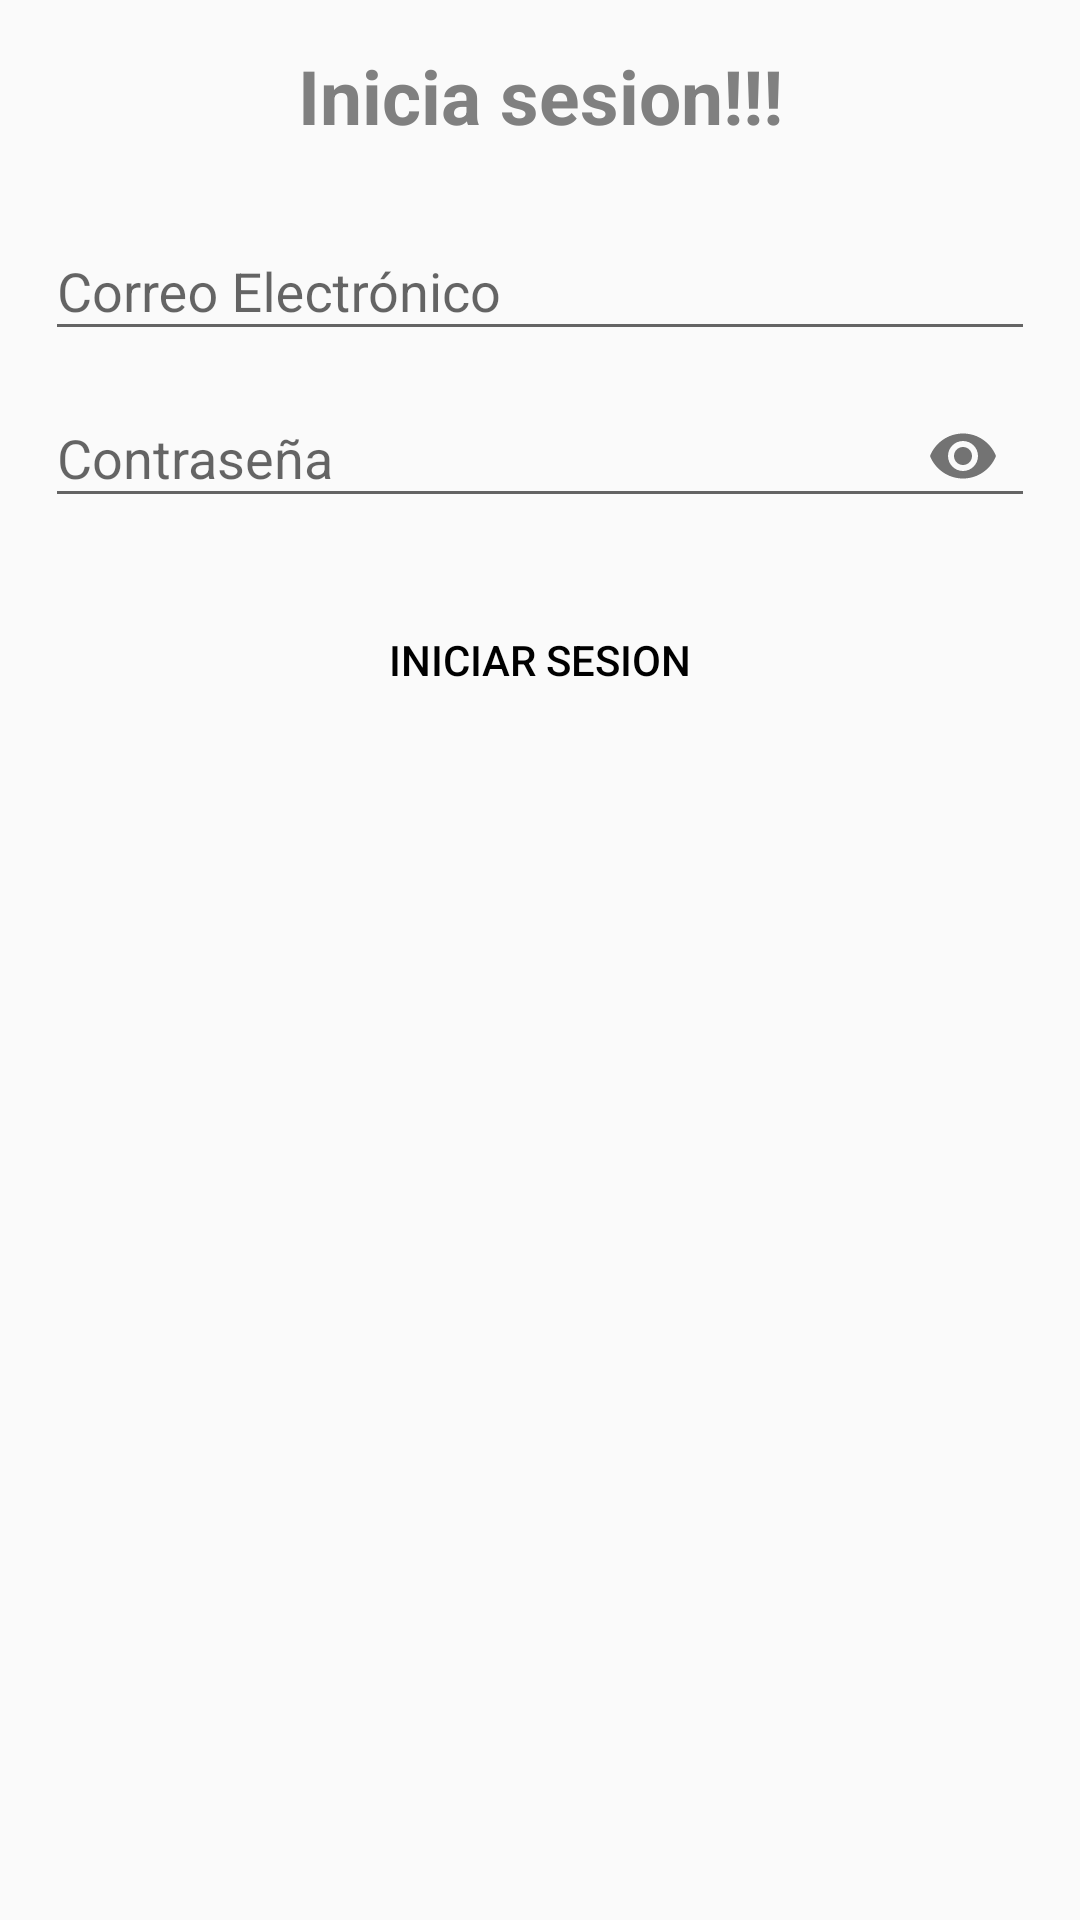

Android layout source for this screen:
<!-- AndroidManifest.xml: application theme Theme.AppCompat.Light.NoActionBar -->
<!-- res/layout/fragment_rojo.xml -->
<?xml version="1.0" encoding="utf-8"?>
<FrameLayout xmlns:android="http://schemas.android.com/apk/res/android"
    xmlns:tools="http://schemas.android.com/tools"
    android:layout_width="match_parent"
    android:layout_height="wrap_content"
    xmlns:app="http://schemas.android.com/apk/res-auto"
    tools:context=".fragmentRojo">

    
    <androidx.appcompat.widget.LinearLayoutCompat
        android:layout_width="match_parent"
        android:layout_height="wrap_content"
        android:orientation="vertical"
        android:padding="15dp">

        
        <TextView
            android:text="@string/RegistrTxt"
            android:gravity="center"
            android:textColor="#808080"
            android:textStyle="bold"
            android:textSize="25sp"
            android:layout_width="match_parent"
            android:layout_height="wrap_content"/>



        
        <com.google.android.material.textfield.TextInputLayout
            android:layout_width="match_parent"
            android:layout_height="wrap_content"
            android:layout_marginTop="16dp">

            <EditText
                android:id="@+id/CorreoIn"
                android:layout_width="match_parent"
                android:layout_height="wrap_content"
                android:hint="@string/Correo"
                android:inputType="textEmailAddress"
                tools:ignore="SpeakableTextPresentCheck,SpeakableTextPresentCheck" />

        </com.google.android.material.textfield.TextInputLayout>

        
        <com.google.android.material.textfield.TextInputLayout
            android:layout_marginTop="0dp"
            android:layout_width="match_parent"
            android:layout_height="wrap_content"
            app:passwordToggleEnabled="true"
            >
            

            <EditText
                android:id="@+id/PasswordIn"
                android:layout_width="match_parent"
                android:layout_height="wrap_content"
                android:hint="@string/Password"
                android:inputType="textPassword"
                tools:ignore="SpeakableTextPresentCheck,SpeakableTextPresentCheck" />

        </com.google.android.material.textfield.TextInputLayout>



        <Button
            android:id="@+id/Iniciar_Sesion"
            android:layout_width="match_parent"
            android:layout_height="wrap_content"
            android:layout_marginTop="20dp"

            android:text="@string/Iniciar_Sesion"
            style="@style/Widget.AppCompat.Button.Borderless"
            android:textColor="#000000"

            />







    </androidx.appcompat.widget.LinearLayoutCompat>

</FrameLayout>
<!-- resources referenced by this layout -->
<resources>
  <string name="Correo">Correo Electrónico</string>
  <string name="Iniciar_Sesion">Iniciar sesion</string>
  <string name="Password">Contraseña</string>
  <string name="RegistrTxt">Inicia sesion!!!</string>
</resources>
